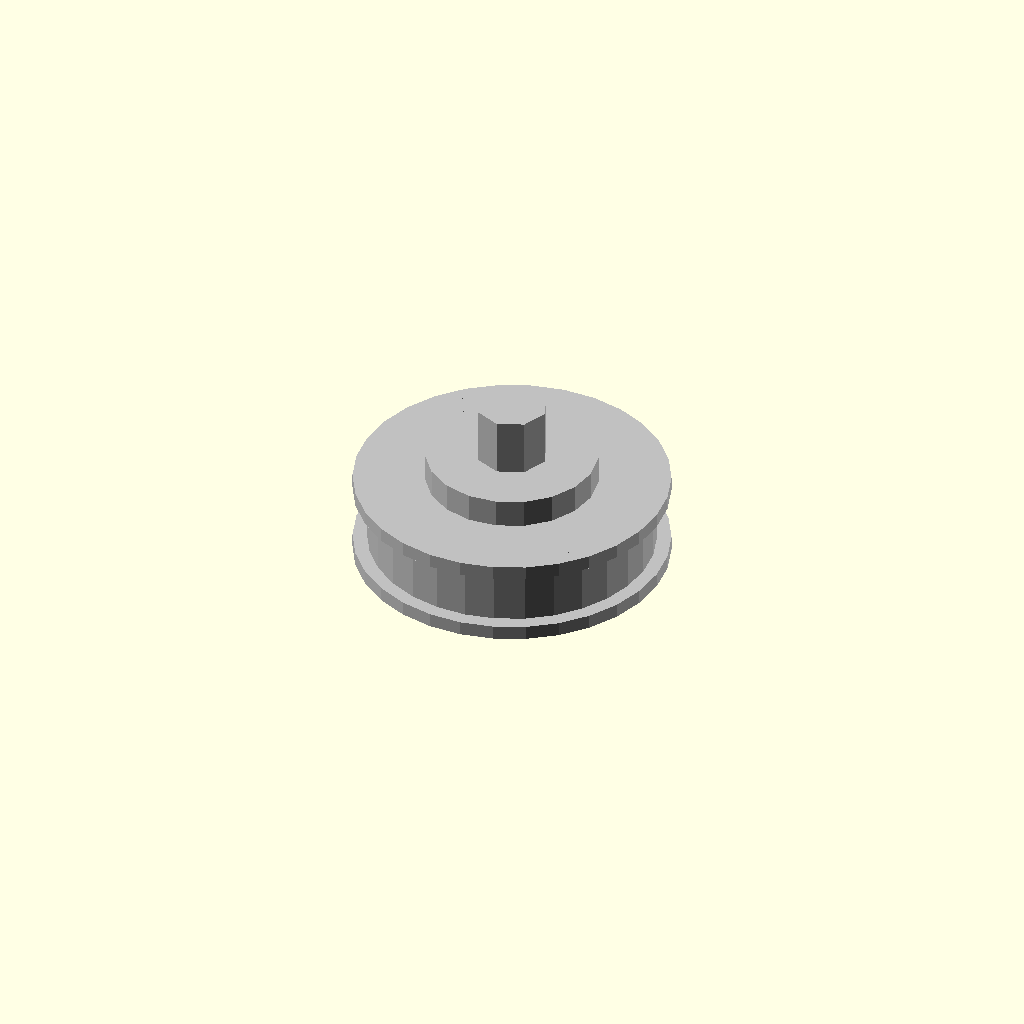
Cell 1 — every parameter at its default value.
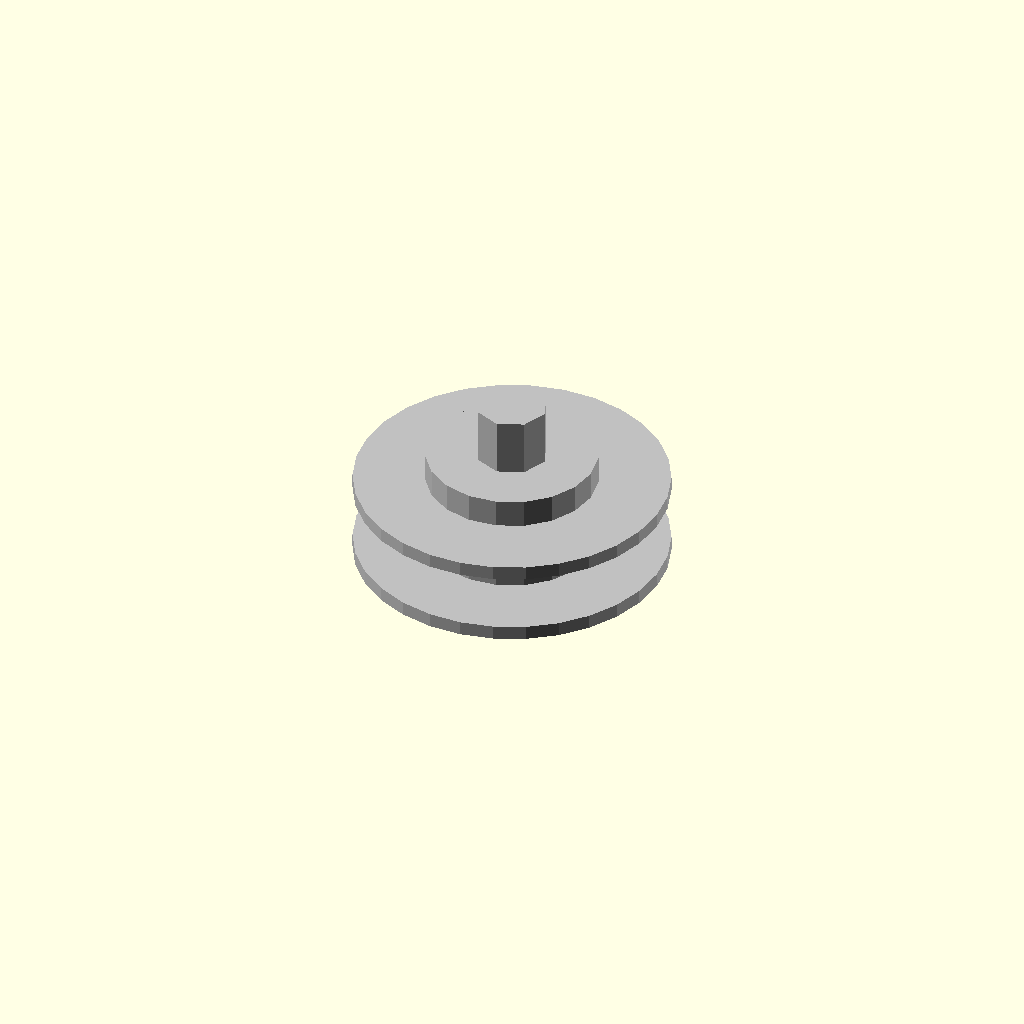
Cell 2: outer_diameter_mm = 1 (everything else at default).
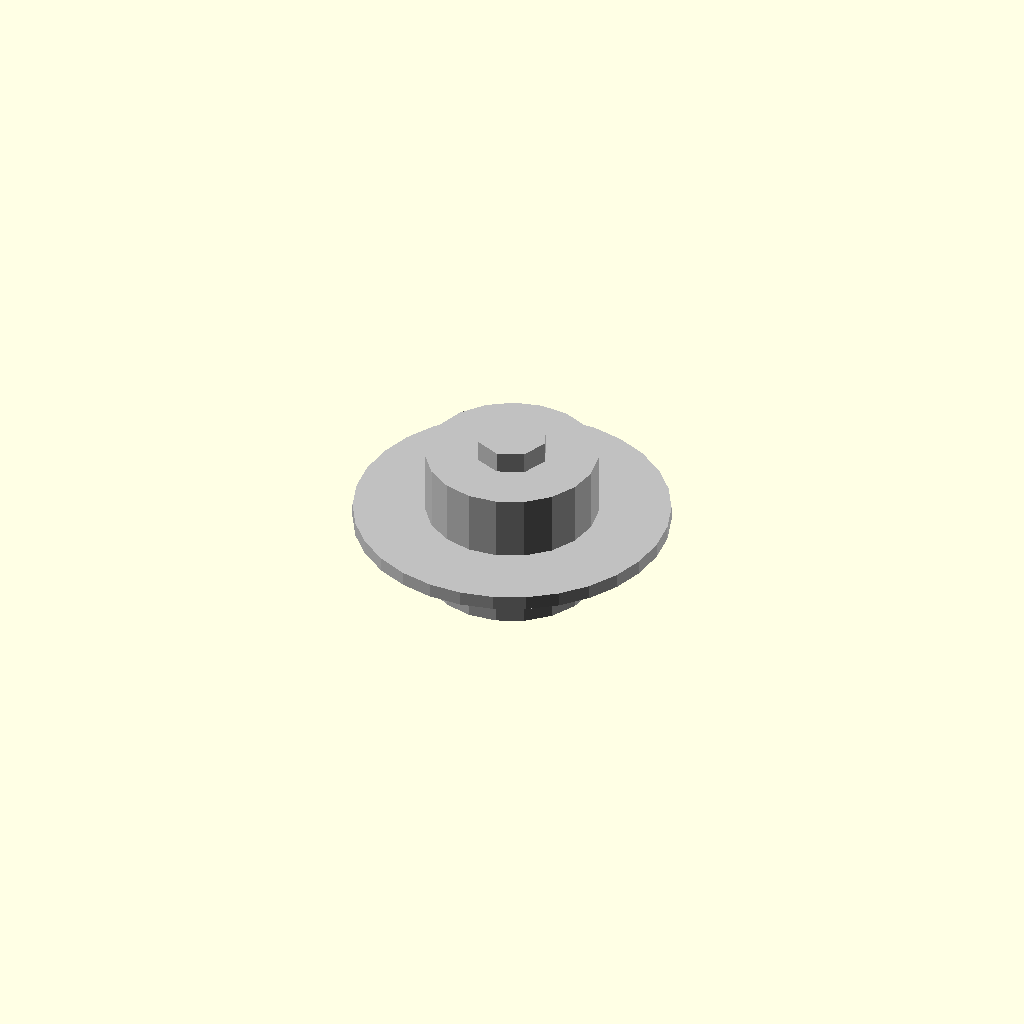
Cell 3: belt_width_mm = 1 (everything else at default).
One fixed orthographic camera (rotation 55°, 0°, 25°; colour scheme Cornfield) for every cell.
OpenSCAD source file results/craft/scad/pulley__GT2x16x7_plain_idler.scad:
// Parameters
pulley_type_timing = 0; //[0:1:1]
teeth_count = 20; //[10:60:1]
outer_diameter_mm = 20; //[10:40:1]
belt_width_mm = 6; //[3:20:1]
bore_diameter_mm = 5; //[2:12:0.5]
hub_diameter_mm = 12; //[6:24:1]
hub_length_mm = 10; //[5:25:1]
flange_enabled = 1; //[0:1:1]
flange_diameter_mm = 22; //[12:44:1]
flange_thickness_mm = 1; //[1:4:0.5]
set_screw_count = 0; //[0:2:1]
set_screw_diameter_mm = 3; //[2:6:0.5]
set_screw_z_offset_mm = 5; //[0:20:0.5]
flat_enabled = 0; //[0:1:1]
flat_depth_mm = 0.8; //[0.4:2:0.1]
tooth_radial_height_mm = 1.2; //[0.6:2.5:0.1]
tooth_tangential_width_mm = 1.2; //[0.6:3:0.1]
rim_overlap_mm = 1; //[0.5:2:0.1]

// Pulley module
module pulley() {
  color("Silver") {
    // Hub
    translate([0, 0, 0])
      cylinder(r=hub_diameter_mm/2, h=hub_length_mm, center=true);

    // Pulley body
    translate([0, 0, 0])
      cylinder(r=outer_diameter_mm/2, h=belt_width_mm, center=true);

    // Flanges
    if (flange_enabled) {
      translate([0, 0, belt_width_mm/2 + flange_thickness_mm/2 - rim_overlap_mm])
        cylinder(r=flange_diameter_mm/2, h=flange_thickness_mm, center=true);
      translate([0, 0, -belt_width_mm/2 - flange_thickness_mm/2 + rim_overlap_mm])
        cylinder(r=flange_diameter_mm/2, h=flange_thickness_mm, center=true);
    }

    // Teeth
    if (pulley_type_timing) {
      for (i = [0:teeth_count-1]) {
        rotate([0, 0, i*360/teeth_count])
          translate([outer_diameter_mm/2 - tooth_radial_height_mm/2, 0, 0])
          cube([tooth_radial_height_mm, tooth_tangential_width_mm, belt_width_mm], center=true);
      }
    }

    // Bore
    translate([0, 0, 0])
      cylinder(r=bore_diameter_mm/2, h=hub_length_mm + belt_width_mm + 2*flange_thickness_mm, center=true);

    // Set screw holes
    if (set_screw_count > 0) {
      for (i = [0:set_screw_count-1]) {
        rotate([0, 0, i*180])
          translate([0, 0, -hub_length_mm/2 + set_screw_z_offset_mm])
          rotate([0, 90, 0])
          cylinder(r=set_screw_diameter_mm/2, h=hub_diameter_mm + 2*outer_diameter_mm, center=true);
      }
    }

    // Flat cut
    if (flat_enabled) {
      translate([bore_diameter_mm/2 - flat_depth_mm/2, 0, 0])
        cube([bore_diameter_mm, bore_diameter_mm*2, hub_length_mm + belt_width_mm + 2*flange_thickness_mm], center=true);
    }
  }
}

// Assembly
module assembly() {
  pulley();
}

assembly();
Customizer parameters (derived from the source; name, type, default, range or options):
pulley_type_timing: number, default 0, range 0 to 1, step 1
teeth_count: number, default 20, range 1 to 10, step 60
outer_diameter_mm: number, default 20, range 1 to 10, step 40
belt_width_mm: number, default 6, range 1 to 3, step 20
bore_diameter_mm: number, default 5, range 0.5 to 2, step 12
hub_diameter_mm: number, default 12, range 1 to 6, step 24
hub_length_mm: number, default 10, range 1 to 5, step 25
flange_enabled: number, default 1, range 0 to 1, step 1
flange_diameter_mm: number, default 22, range 1 to 12, step 44
flange_thickness_mm: number, default 1, range 0.5 to 1, step 4
set_screw_count: number, default 0, range 0 to 1, step 2
set_screw_diameter_mm: number, default 3, range 0.5 to 2, step 6
set_screw_z_offset_mm: number, default 5, range 0 to 0.5, step 20
flat_enabled: number, default 0, range 0 to 1, step 1
flat_depth_mm: number, default 0.8, range 0.1 to 0.4, step 2
tooth_radial_height_mm: number, default 1.2, range 0.1 to 0.6, step 2.5
tooth_tangential_width_mm: number, default 1.2, range 0.1 to 0.6, step 3
rim_overlap_mm: number, default 1, range 0.1 to 0.5, step 2
